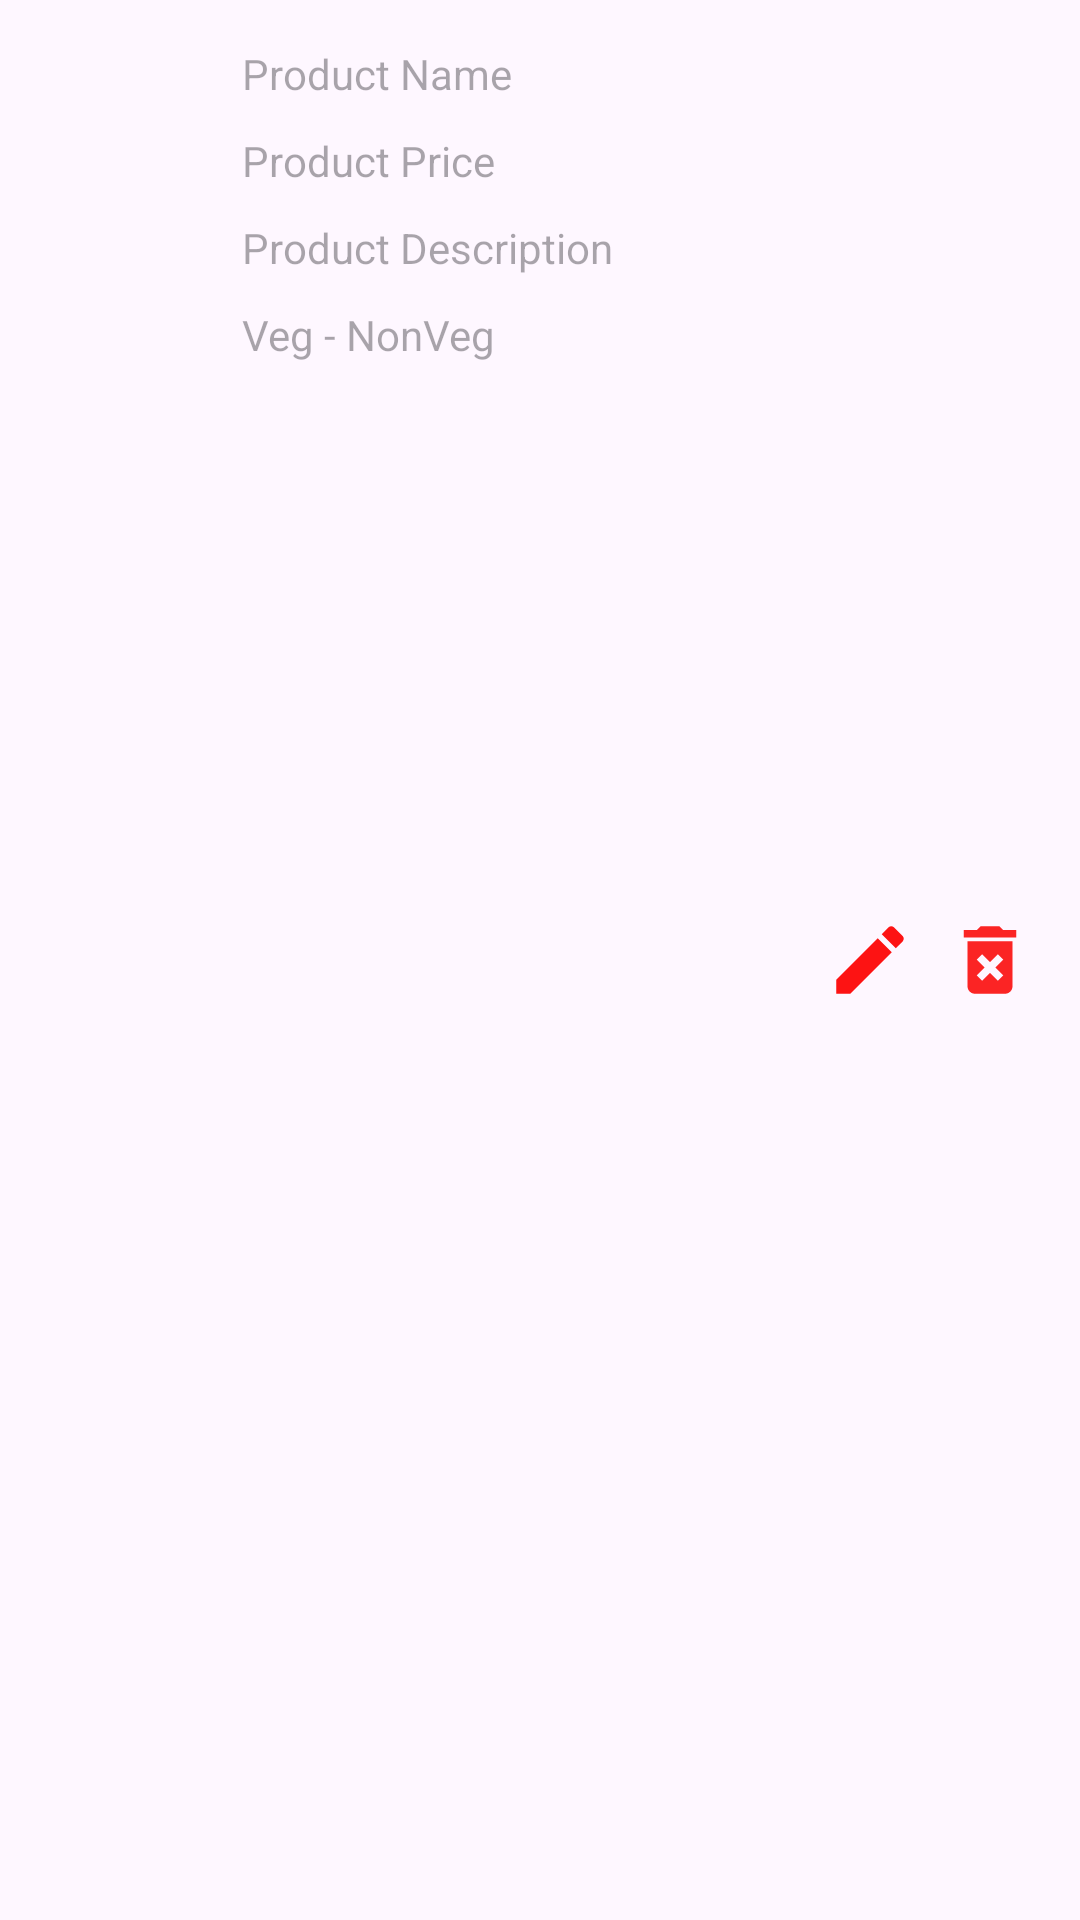

Produce the Android XML layout that renders to this screen, including the resource entries it uses.
<!-- AndroidManifest.xml: application theme Theme.RiteshAPI -->
<!-- res/layout/productitem_file.xml -->
<?xml version="1.0" encoding="utf-8"?>
<LinearLayout xmlns:android="http://schemas.android.com/apk/res/android"
    android:orientation="horizontal"
    android:layout_width="match_parent"
    android:layout_height="wrap_content"
    android:padding="10dp">

    <ImageView
        android:id="@+id/imgProdList"
        android:layout_width="0dp"
        android:layout_height="100dp"
        android:layout_weight="1"/>

    <LinearLayout
        android:layout_width="wrap_content"
        android:layout_height="wrap_content"
        android:layout_weight="1"
        android:orientation="vertical"
        android:paddingLeft="5dp">

        <TextView
            android:id="@+id/txtProductName"
            android:layout_width="wrap_content"
            android:layout_height="wrap_content"
            android:padding="5dp"
            android:hint="Product Name"/>

        <TextView
            android:id="@+id/txtProductPrice"
            android:layout_width="wrap_content"
            android:layout_height="wrap_content"
            android:padding="5dp"
            android:hint="Product Price" />

        <TextView
            android:id="@+id/txtProductDescription"
            android:layout_width="wrap_content"
            android:layout_height="wrap_content"
            android:padding="5dp"
            android:hint="Product Description" />

        <TextView
            android:id="@+id/txtProductVegNonVeg"
            android:layout_width="wrap_content"
            android:layout_height="wrap_content"
            android:padding="5dp"
            android:hint="Veg - NonVeg" />

    </LinearLayout>

    <ImageView
        android:id="@+id/imgEditProduct"
        android:layout_width="30dp"
        android:layout_height="match_parent"
        android:layout_marginLeft="5dp"
        android:layout_marginRight="5dp"
        android:src="@drawable/baseline_mode_edit_24" />

    <ImageView
        android:id="@+id/imgDeleteProduct"
        android:layout_width="30dp"
        android:layout_height="match_parent"
        android:layout_marginLeft="5dp"
        android:layout_marginRight="5dp"
        android:src="@drawable/baseline_delete_forever_24" />

</LinearLayout>
<!-- resources referenced by this layout -->
<resources>
  <!-- drawable baseline_delete_forever_24 (drawable) -->
  <vector android:height="24dp" android:tint="#FB2424"
      android:viewportHeight="24" android:viewportWidth="24"
      android:width="24dp" xmlns:android="http://schemas.android.com/apk/res/android">
      <path android:fillColor="@android:color/white" android:pathData="M6,19c0,1.1 0.9,2 2,2h8c1.1,0 2,-0.9 2,-2L18,7L6,7v12zM8.46,11.88l1.41,-1.41L12,12.59l2.12,-2.12 1.41,1.41L13.41,14l2.12,2.12 -1.41,1.41L12,15.41l-2.12,2.12 -1.41,-1.41L10.59,14l-2.13,-2.12zM15.5,4l-1,-1h-5l-1,1L5,4v2h14L19,4z"/>
  </vector>
  <!-- drawable baseline_mode_edit_24 (drawable) -->
  <vector android:height="24dp" android:tint="#FD1313"
      android:viewportHeight="24" android:viewportWidth="24"
      android:width="24dp" xmlns:android="http://schemas.android.com/apk/res/android">
      <path android:fillColor="@color/Orange" android:pathData="M3,17.25V21h3.75L17.81,9.94l-3.75,-3.75L3,17.25zM20.71,7.04c0.39,-0.39 0.39,-1.02 0,-1.41l-2.34,-2.34c-0.39,-0.39 -1.02,-0.39 -1.41,0l-1.83,1.83 3.75,3.75 1.83,-1.83z"/>
  </vector>
  <style name="Theme.RiteshAPI" parent="Base.Theme.RiteshAPI" />
  <color name="Orange">#FF5722</color>
  <style name="Base.Theme.RiteshAPI" parent="Theme.Material3.DayNight.NoActionBar">
          
          
      </style>
</resources>
